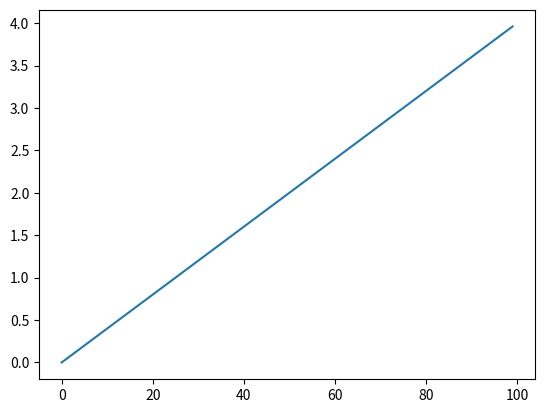

The matplotlib source for this figure:
# ガチャの確率計算様モジュール
import matplotlib.pyplot as plt
import numpy as np

def calc_rate(proba, try_num):
    """
    試行回数に応じた期待値の算出
    :param proba:
    :param try_num:
    :return:
    """
    print("当たりの確率:", proba)
    print("試行回数:", try_num)
    print("期待値:", proba * try_num)

def plot_rate(proba, set_num):
    """

    ある確率の試行回数に応じたN回目までの正規確率の可視化
    proba : 生起確率、当たりの確率
    set_num : 1回目から何回目までを可視化するか
    :return:
    """
    print("可視化をします")
    # リストでやらないように書き直す、とりあえず
    rate_list = []
    i_list = []
    for i in range(set_num):
        rate = proba * (i)
        i_list.append(i)
        rate_list.append(rate)

    plt.plot(i_list, rate_list)
    plt.show()

def main():

    # 引数として数値を受け取る
    # 最終的にはtkinterかなんかで記載する

    # 当たりの生起確率
    proba = 0.04
    # 試行回数
    try_num = 5
    calc_rate(proba, try_num)

    set_num = 100
    # 可視化実験
    plot_rate(proba, set_num)


if __name__ == '__main__':
    main()

